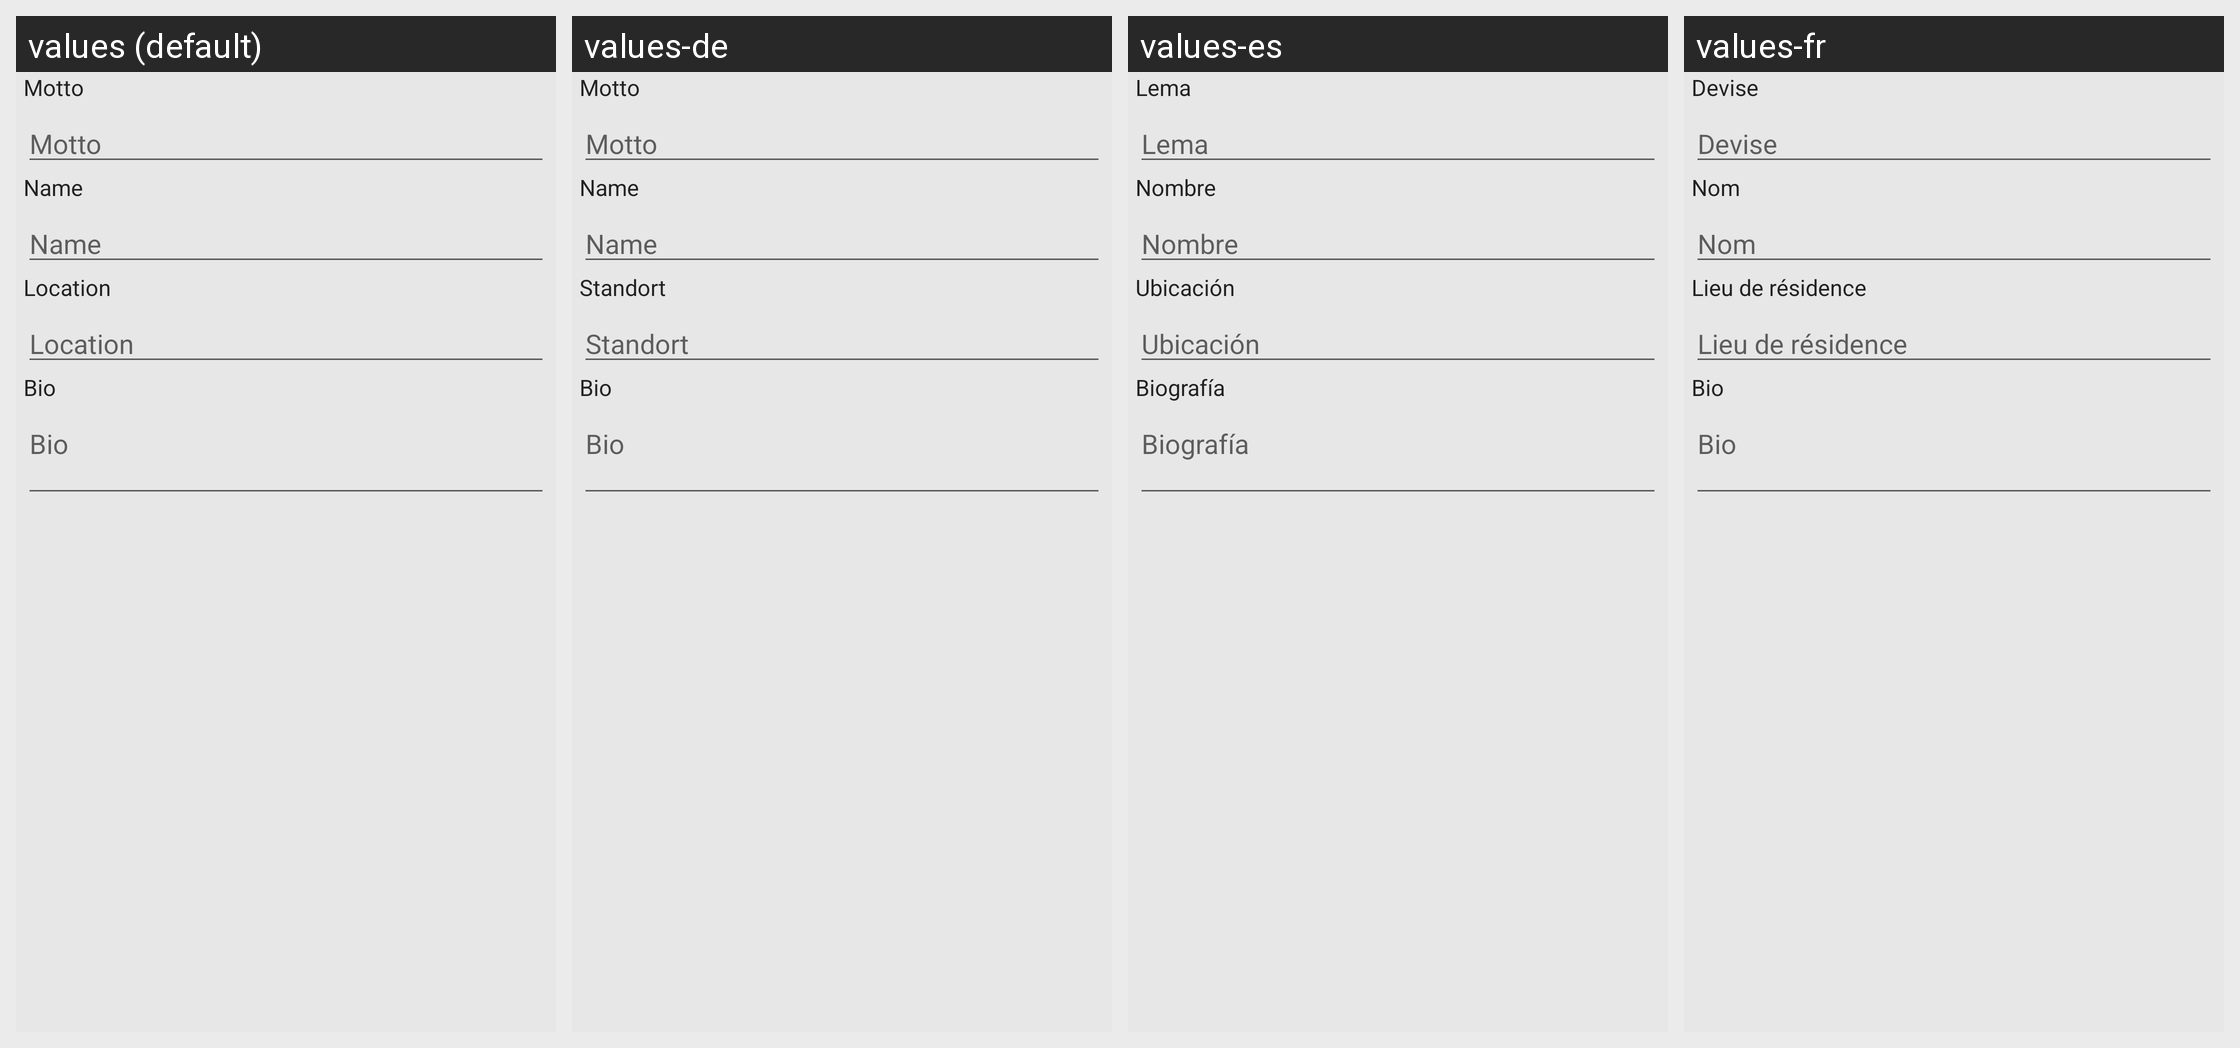

Translations of the strings shown on this Android screen, per locale in the grid:
Android screen res/layout/xbl_fragment_edit_profile.xml rendered under 4 locales, left to right: values (default), values-de, values-es, values-fr. Device: Nexus 5 (rendered at 1080×1920; each locale shown at half size, 540×960, under a caption strip naming it); theme Theme.MaterialComponents.DayNight.NoActionBar.
Other locales in the repository, not shown: values-en-rGB.
Strings drawn on this screen, with the default value and each locale's value (text and hints the layout hard-codes, and strings that could not be matched under every locale, appear in the picture but are not listed):

motto
  values: Motto
  values-de: Motto
  values-es: Lema
  values-fr: Devise

name
  values: Name
  values-de: Name
  values-es: Nombre
  values-fr: Nom

location
  values: Location
  values-de: Standort
  values-es: Ubicación
  values-fr: Lieu de résidence

bio
  values: Bio
  values-de: Bio
  values-es: Biografía
  values-fr: Bio
